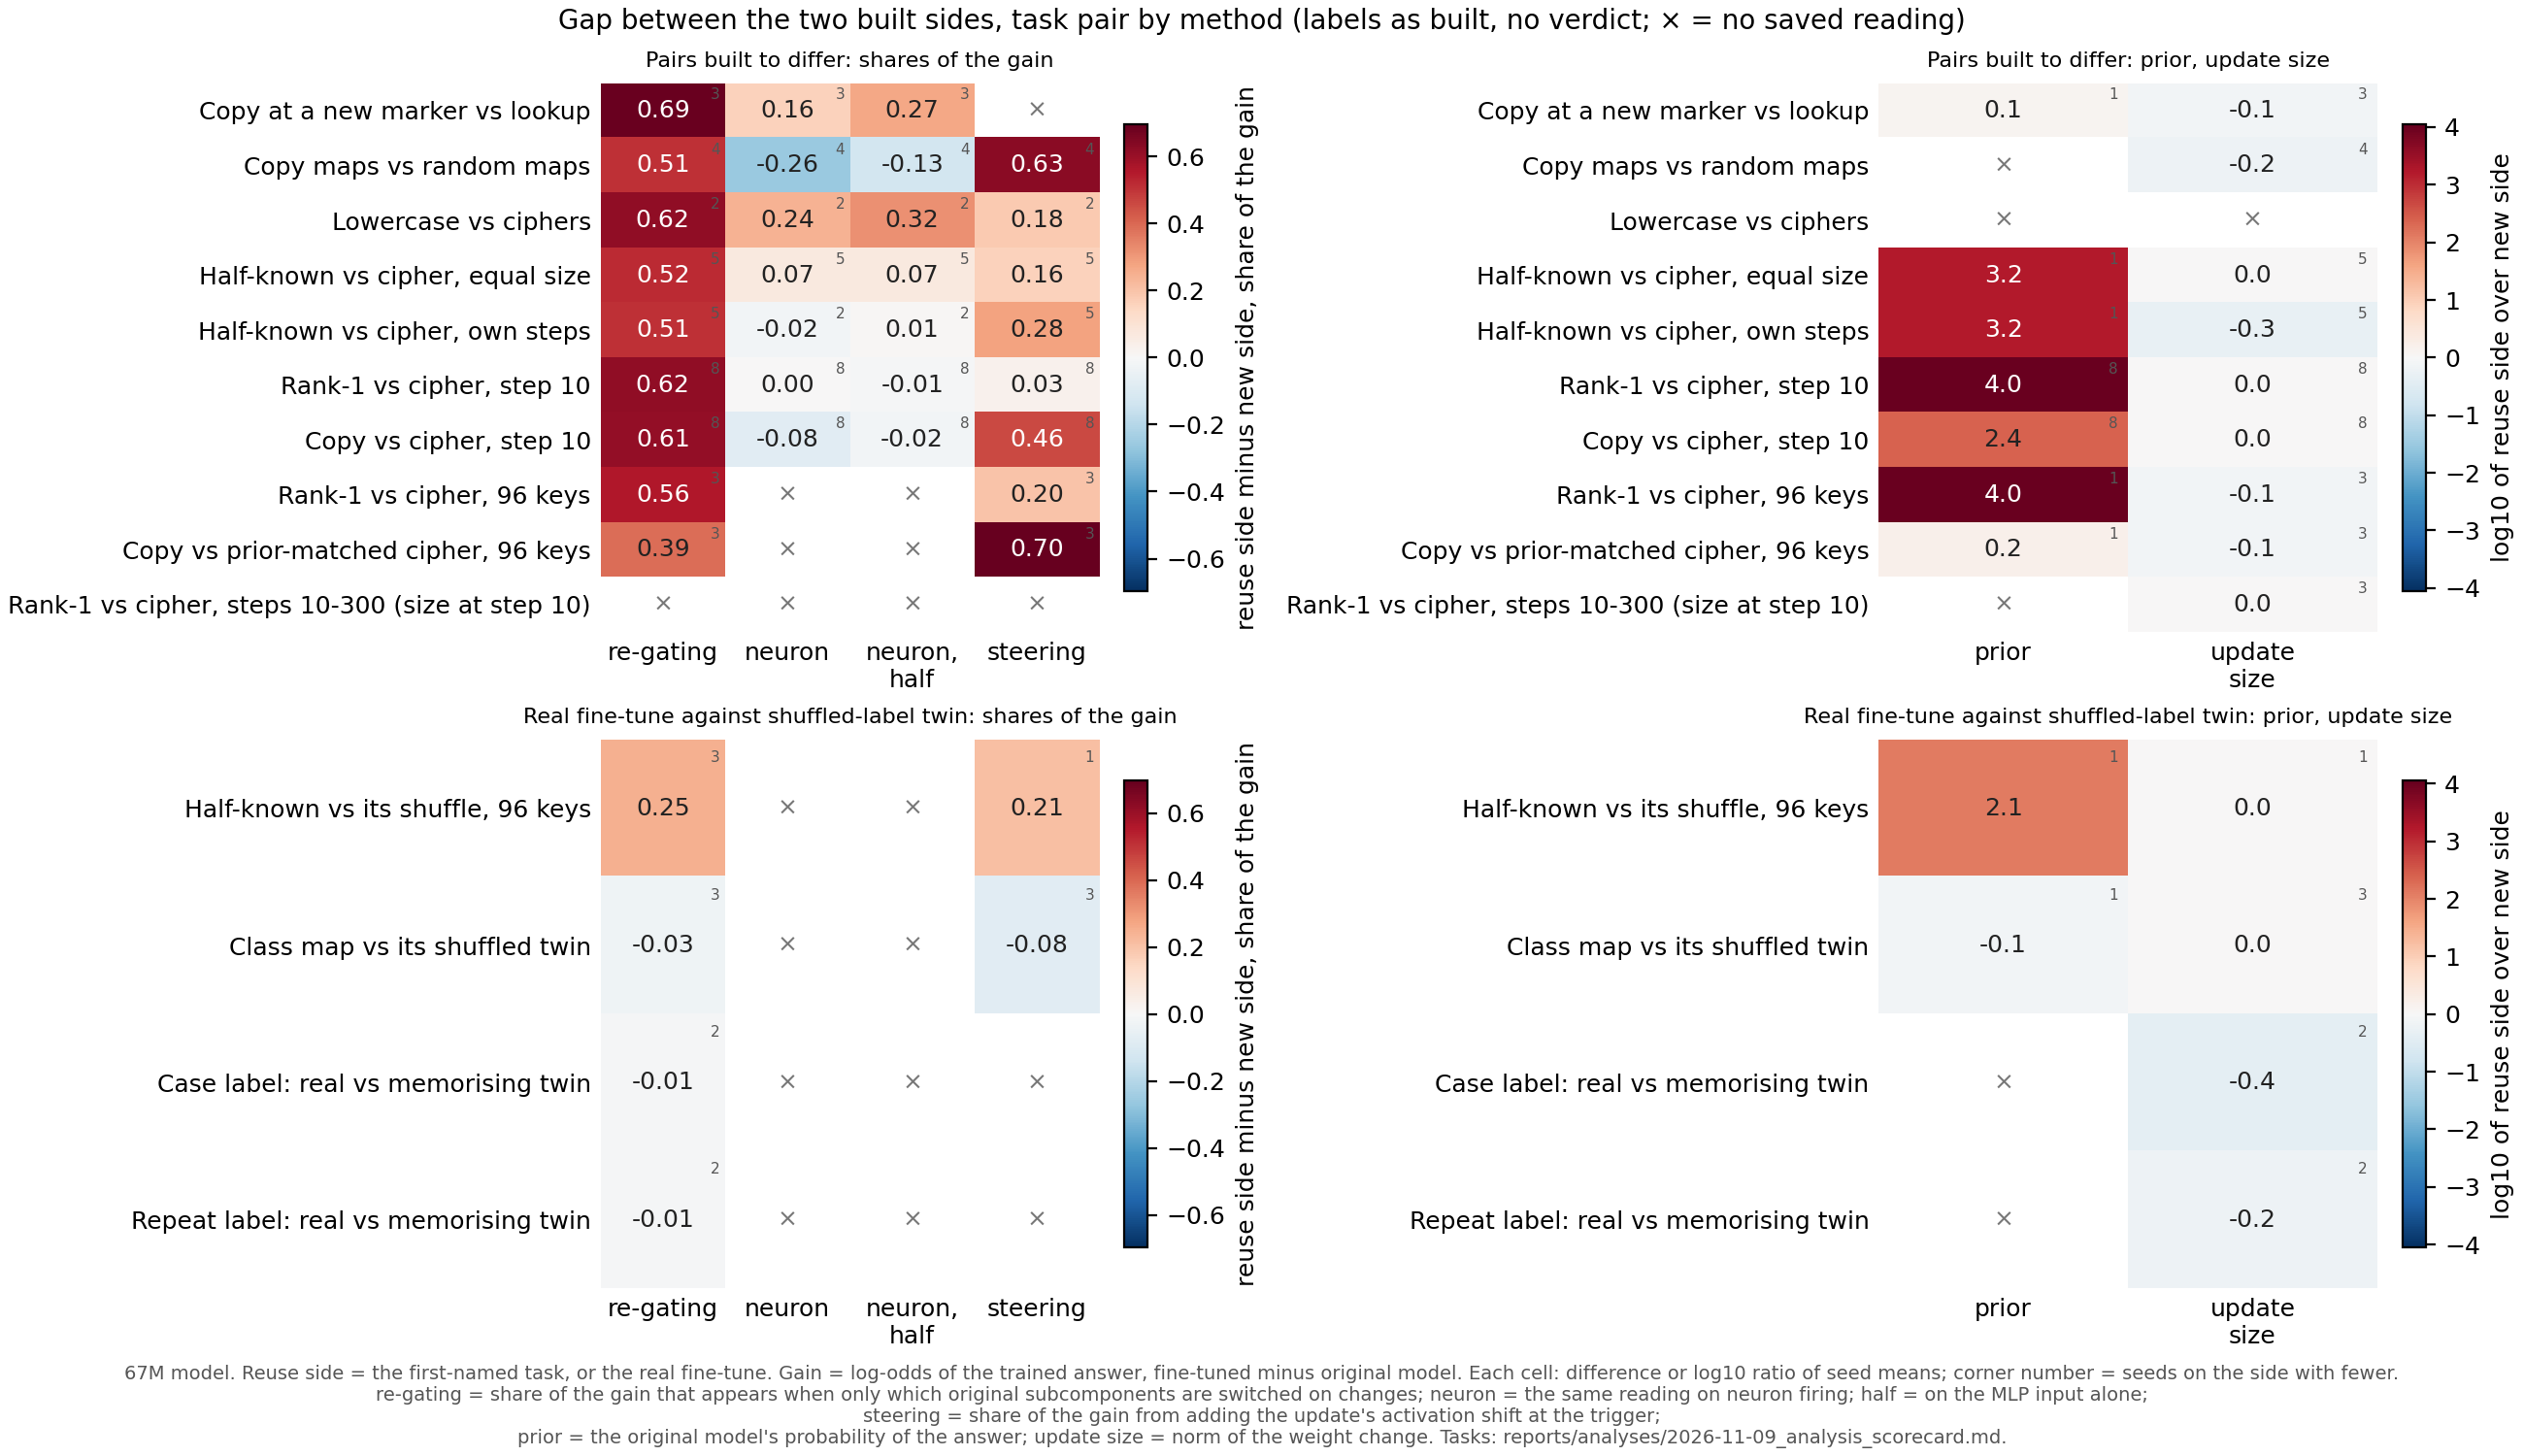

The file beside this chart, header and first rows:
panel, pair, method, gap
built_pair_sides, Copy at a new marker vs lookup, r, 0.6906
built_pair_sides, Copy at a new marker vs lookup, r_n, 0.1558
built_pair_sides, Copy at a new marker vs lookup, r_half, 0.2725
built_pair_sides, Copy at a new marker vs lookup, S, 
built_pair_sides, Copy maps vs random maps, r, 0.5128
built_pair_sides, Copy maps vs random maps, r_n, -0.2582
built_pair_sides, Copy maps vs random maps, r_half, -0.1325
built_pair_sides, Copy maps vs random maps, S, 0.6279
built_pair_sides, Lowercase vs ciphers, r, 0.6222
built_pair_sides, Lowercase vs ciphers, r_n, 0.2359
built_pair_sides, Lowercase vs ciphers, r_half, 0.3184
built_pair_sides, Lowercase vs ciphers, S, 0.1845
built_pair_sides, Half-known vs cipher, equal size, r, 0.5177
built_pair_sides, Half-known vs cipher, equal size, r_n, 0.07031
built_pair_sides, Half-known vs cipher, equal size, r_half, 0.06537
built_pair_sides, Half-known vs cipher, equal size, S, 0.1616
built_pair_sides, Half-known vs cipher, own steps, r, 0.5107
built_pair_sides, Half-known vs cipher, own steps, r_n, -0.01716
built_pair_sides, Half-known vs cipher, own steps, r_half, 0.01166
built_pair_sides, Half-known vs cipher, own steps, S, 0.2834
built_pair_sides, Rank-1 vs cipher, step 10, r, 0.6223
built_pair_sides, Rank-1 vs cipher, step 10, r_n, -7.765048804131425e-05
built_pair_sides, Rank-1 vs cipher, step 10, r_half, -0.01297
built_pair_sides, Rank-1 vs cipher, step 10, S, 0.03188
built_pair_sides, Copy vs cipher, step 10, r, 0.6069
built_pair_sides, Copy vs cipher, step 10, r_n, -0.08253
built_pair_sides, Copy vs cipher, step 10, r_half, -0.02097
built_pair_sides, Copy vs cipher, step 10, S, 0.4574
built_pair_sides, Rank-1 vs cipher, 96 keys, r, 0.5564
built_pair_sides, Rank-1 vs cipher, 96 keys, r_n, 
built_pair_sides, Rank-1 vs cipher, 96 keys, r_half, 
built_pair_sides, Rank-1 vs cipher, 96 keys, S, 0.2023
built_pair_sides, Copy vs prior-matched cipher, 96 keys, r, 0.3927
built_pair_sides, Copy vs prior-matched cipher, 96 keys, r_n, 
built_pair_sides, Copy vs prior-matched cipher, 96 keys, r_half, 
built_pair_sides, Copy vs prior-matched cipher, 96 keys, S, 0.6963
built_pair_sides, Rank-1 vs cipher, steps 10-300 (size at …, r, 
built_pair_sides, Rank-1 vs cipher, steps 10-300 (size at …, r_n, 
built_pair_sides, Rank-1 vs cipher, steps 10-300 (size at …, r_half, 
built_pair_sides, Rank-1 vs cipher, steps 10-300 (size at …, S, 
built_pair_sides, Copy at a new marker vs lookup, prior, 0.1204
built_pair_sides, Copy at a new marker vs lookup, size, -0.07526
built_pair_sides, Copy maps vs random maps, prior, 
built_pair_sides, Copy maps vs random maps, size, -0.1811
built_pair_sides, Lowercase vs ciphers, prior, 
built_pair_sides, Lowercase vs ciphers, size, 
built_pair_sides, Half-known vs cipher, equal size, prior, 3.197
built_pair_sides, Half-known vs cipher, equal size, size, -0.005618
built_pair_sides, Half-known vs cipher, own steps, prior, 3.197
built_pair_sides, Half-known vs cipher, own steps, size, -0.2781
built_pair_sides, Rank-1 vs cipher, step 10, prior, 4.049
built_pair_sides, Rank-1 vs cipher, step 10, size, 0.00485
built_pair_sides, Copy vs cipher, step 10, prior, 2.375
built_pair_sides, Copy vs cipher, step 10, size, 0.0007727
built_pair_sides, Rank-1 vs cipher, 96 keys, prior, 3.961
built_pair_sides, Rank-1 vs cipher, 96 keys, size, -0.08236
built_pair_sides, Copy vs prior-matched cipher, 96 keys, prior, 0.2004
built_pair_sides, Copy vs prior-matched cipher, 96 keys, size, -0.0965
built_pair_sides, Rank-1 vs cipher, steps 10-300 (size at …, prior, 
built_pair_sides, Rank-1 vs cipher, steps 10-300 (size at …, size, -0.04478
... 24 more rows
